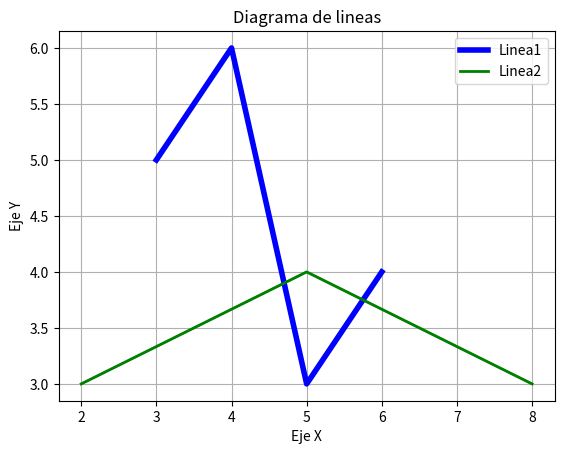

Write the Python code that produced this figure.
#Ejercicio1
import matplotlib.pyplot as plt

a=[3, 4, 5, 6]
b=[5, 6, 3, 4]

plt.plot(a,b)
plt.show()

#Ejercicio2

x1=[3, 4, 5, 6]
y1=[5, 6, 3, 4]
x2=[2, 5, 8]
y2=[3, 4, 3]

plt.plot(x1, y1)
plt.plot(x2, y2)
plt.show()

#Ejercicio3

x1=[3, 4, 5, 6]
y1=[5, 6, 3, 4]
x2=[2, 5, 8]
y2=[3, 4, 3]

plt.plot(x1, y1, label = "Linea1", linewidth = 4, color = "blue")
plt.plot(x2, y2, label = "Linea2", linewidth = 2, color = "green")

plt.title("Diagrama de lineas")
plt.xlabel('Eje X')
plt.ylabel('Eje Y')
plt.legend()
plt.grid()
plt.show()

